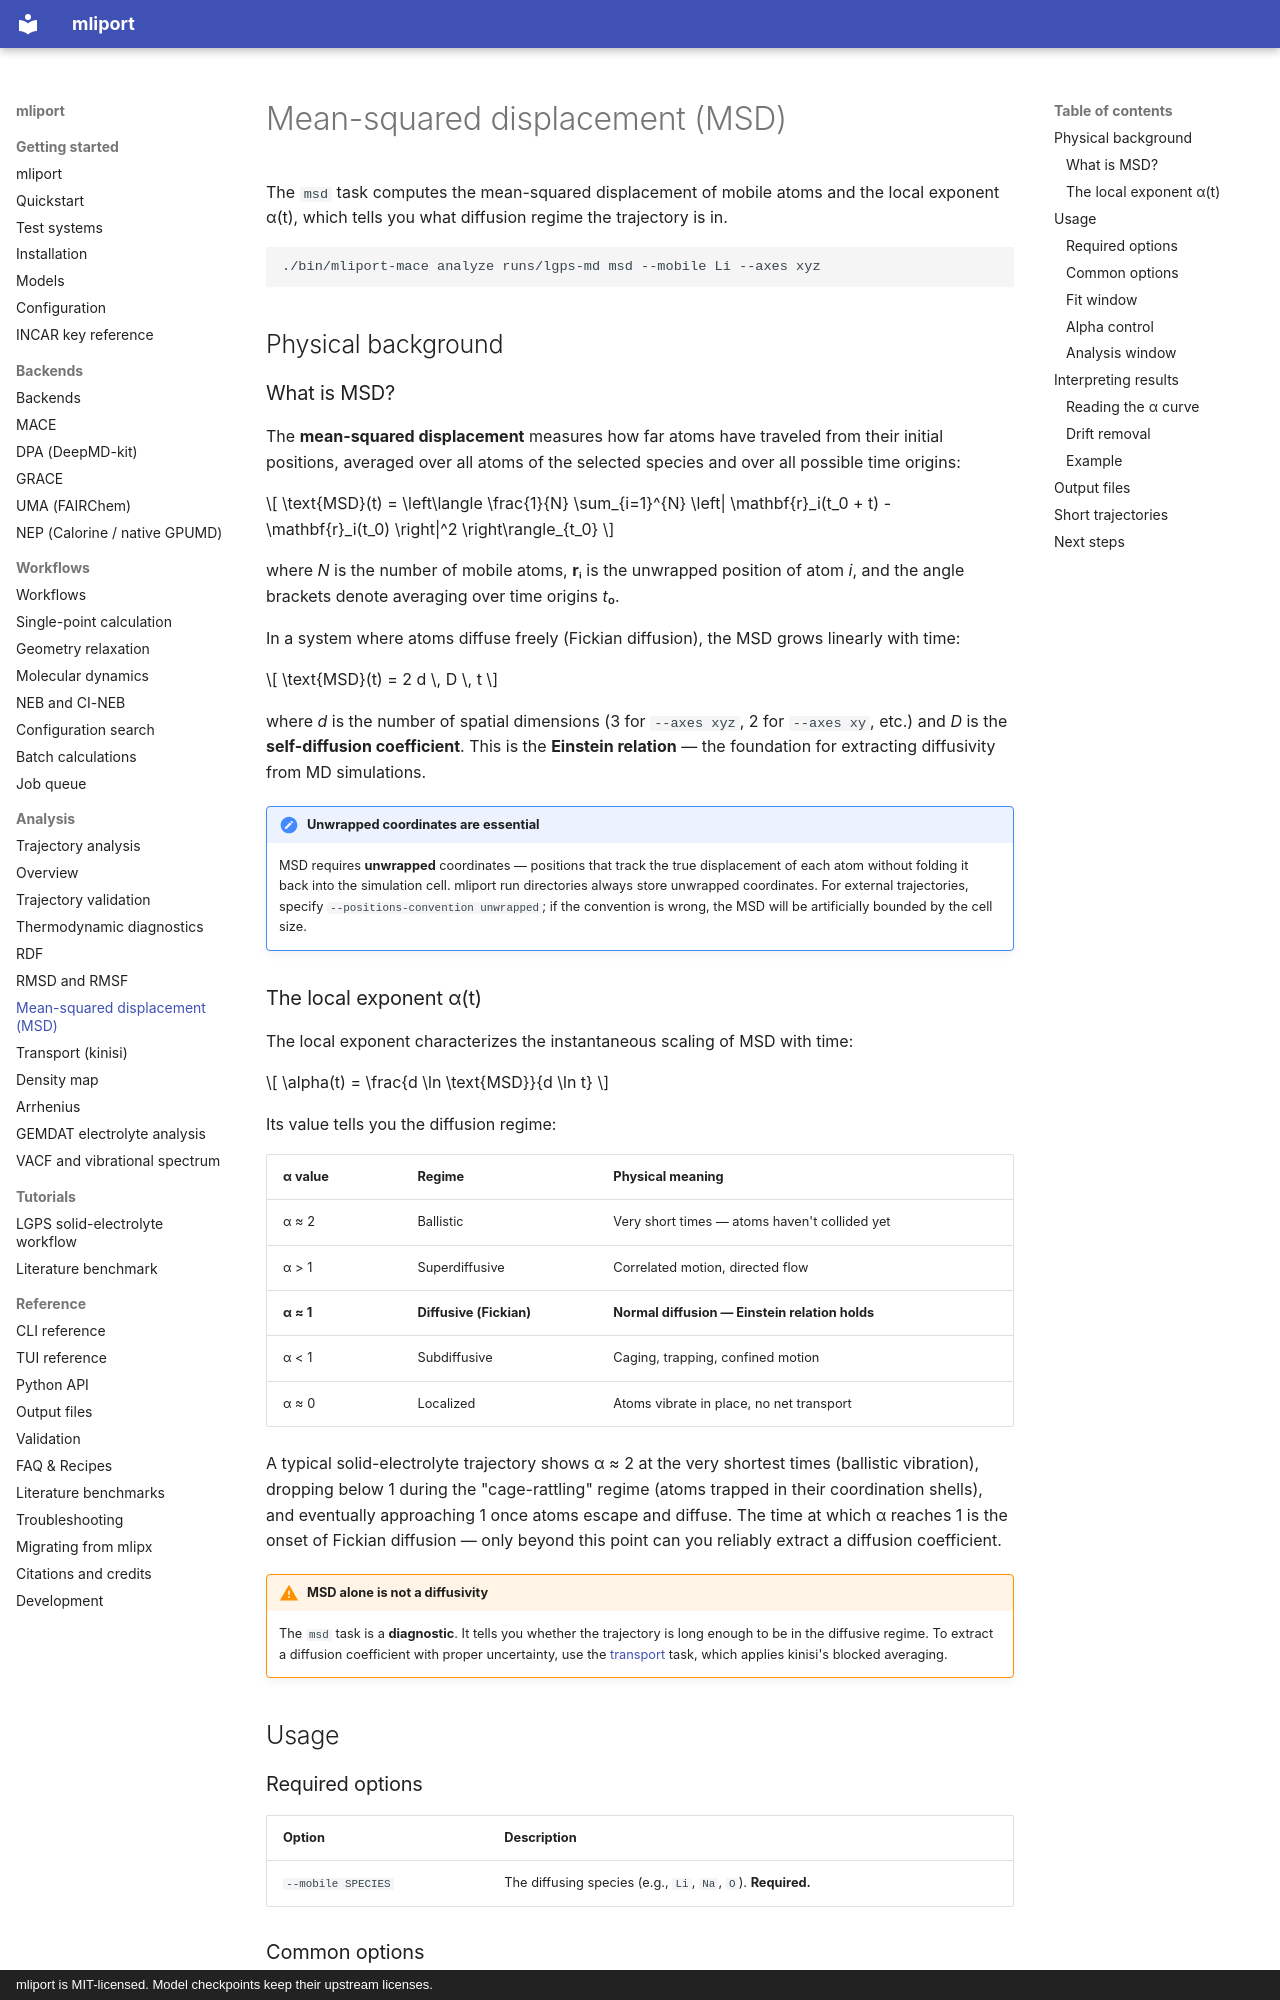

repository: hydrogen1222/mliport · page: analysis/msd/index.html · generator: mkdocs · copyright: mliport is MIT-licensed. Model checkpoints keep their upstream licenses.

# Mean-squared displacement (MSD)

The `msd` task computes the mean-squared displacement of mobile atoms and the
local exponent α(t), which tells you what diffusion regime the trajectory is in.

```bash
./bin/mliport-mace analyze runs/lgps-md msd --mobile Li --axes xyz
```

## Physical background

### What is MSD?

The **mean-squared displacement** measures how far atoms have traveled from
their initial positions, averaged over all atoms of the selected species and
over all possible time origins:

$$
\text{MSD}(t) = \left\langle \frac{1}{N} \sum_{i=1}^{N} \left| \mathbf{r}_i(t_0 + t) - \mathbf{r}_i(t_0) \right|^2 \right\rangle_{t_0}
$$

where *N* is the number of mobile atoms, **r**ᵢ is the unwrapped position of
atom *i*, and the angle brackets denote averaging over time origins *t*₀.

In a system where atoms diffuse freely (Fickian diffusion), the MSD grows
linearly with time:

$$
\text{MSD}(t) = 2 d \, D \, t
$$

where *d* is the number of spatial dimensions (3 for `--axes xyz`, 2 for
`--axes xy`, etc.) and *D* is the **self-diffusion coefficient**. This is the
**Einstein relation** — the foundation for extracting diffusivity from MD
simulations.

!!! important "Unwrapped coordinates are essential"
    MSD requires **unwrapped** coordinates — positions that track the true
    displacement of each atom without folding it back into the simulation cell.
    mliport run directories always store unwrapped coordinates. For external
    trajectories, specify `--positions-convention unwrapped`; if the convention
    is wrong, the MSD will be artificially bounded by the cell size.
